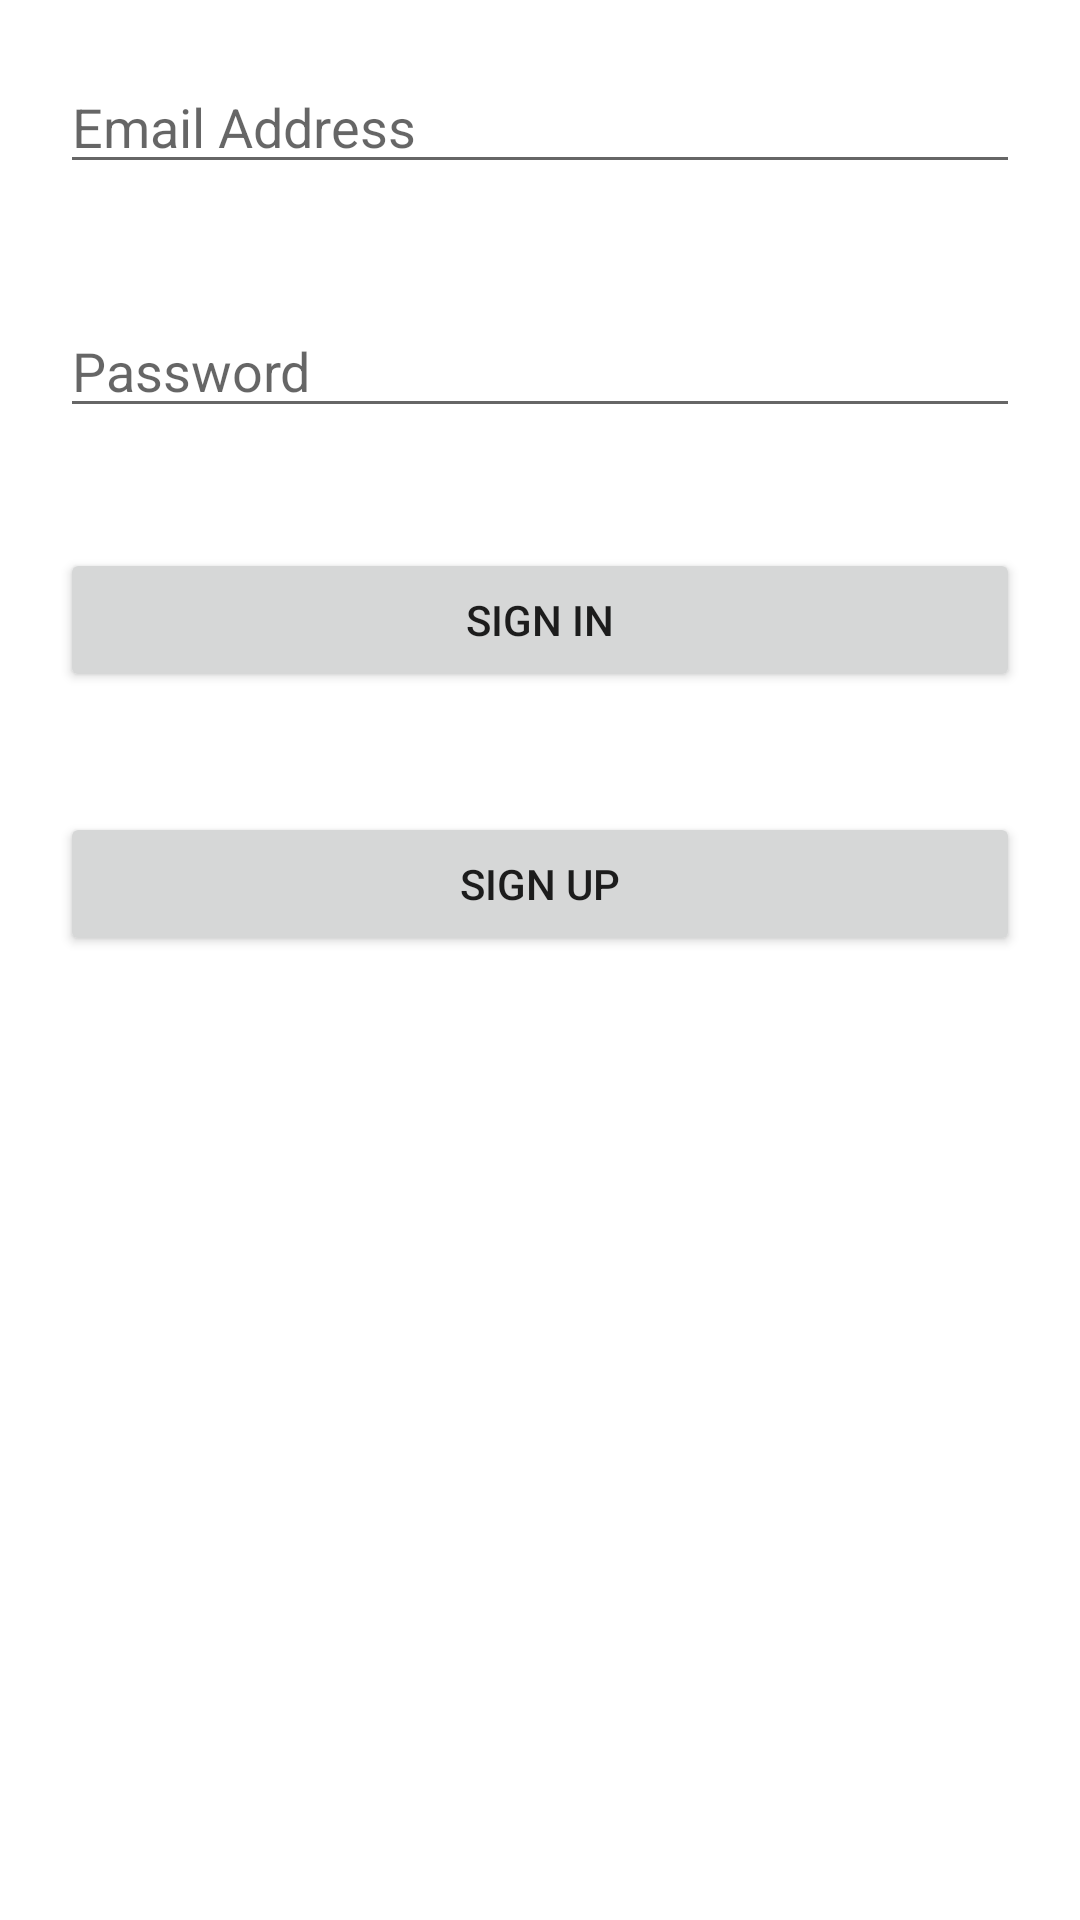

Layout XML and referenced resources for this Android screen:
<!-- AndroidManifest.xml: application theme Theme.TreeHacksBhojan -->
<!-- res/layout/signin_layout.xml -->
<?xml version="1.0" encoding="utf-8"?>
<LinearLayout xmlns:android="http://schemas.android.com/apk/res/android"
             android:layout_width="match_parent"
             android:layout_height="match_parent"
             android:orientation="vertical">

    <EditText
        android:id="@+id/editTextTextEmailAddress"
        android:layout_width="match_parent"
        android:layout_height="wrap_content"
        android:hint="Email Address"
        android:layout_margin="20dp"
        android:ems="10"
        android:inputType="textEmailAddress" />

    <EditText
        android:id="@+id/editTextTextPassword"
        android:layout_width="match_parent"
        android:layout_height="wrap_content"
        android:layout_margin="20dp"
        android:hint="Password"
        android:ems="10"
        android:inputType="textPassword" />

    <Button
        android:id="@+id/button"
        android:layout_margin="20dp"
        android:layout_width="match_parent"
        android:layout_height="wrap_content"
        android:text="Sign In" />

    <Button
        android:id="@+id/button2"
        android:layout_margin="20dp"
        android:layout_width="match_parent"
        android:layout_height="wrap_content"
        android:text="Sign Up" />
</LinearLayout>
<!-- resources referenced by this layout -->
<resources>
  <style name="Theme.TreeHacksBhojan" parent="Theme.MaterialComponents.DayNight.DarkActionBar">
          
          <item name="colorPrimary">@color/purple_500</item>
          <item name="colorPrimaryVariant">@color/purple_700</item>
          <item name="colorOnPrimary">@color/white</item>
          
          <item name="colorSecondary">@color/teal_200</item>
          <item name="colorSecondaryVariant">@color/teal_700</item>
          <item name="colorOnSecondary">@color/black</item>
          
          <item name="android:statusBarColor">?attr/colorPrimaryVariant</item>
          
      </style>
  <!-- not gathered from this repository: default colours our renderer supplied (Android Studio template values) -->
  <color name="purple_500">#FF6200EE</color>
  <color name="purple_700">#FF3700B3</color>
  <color name="teal_200">#FF03DAC5</color>
  <color name="teal_700">#FF018786</color>
  <color name="black">#FF000000</color>
  <color name="white">#FFFFFFFF</color>
</resources>
